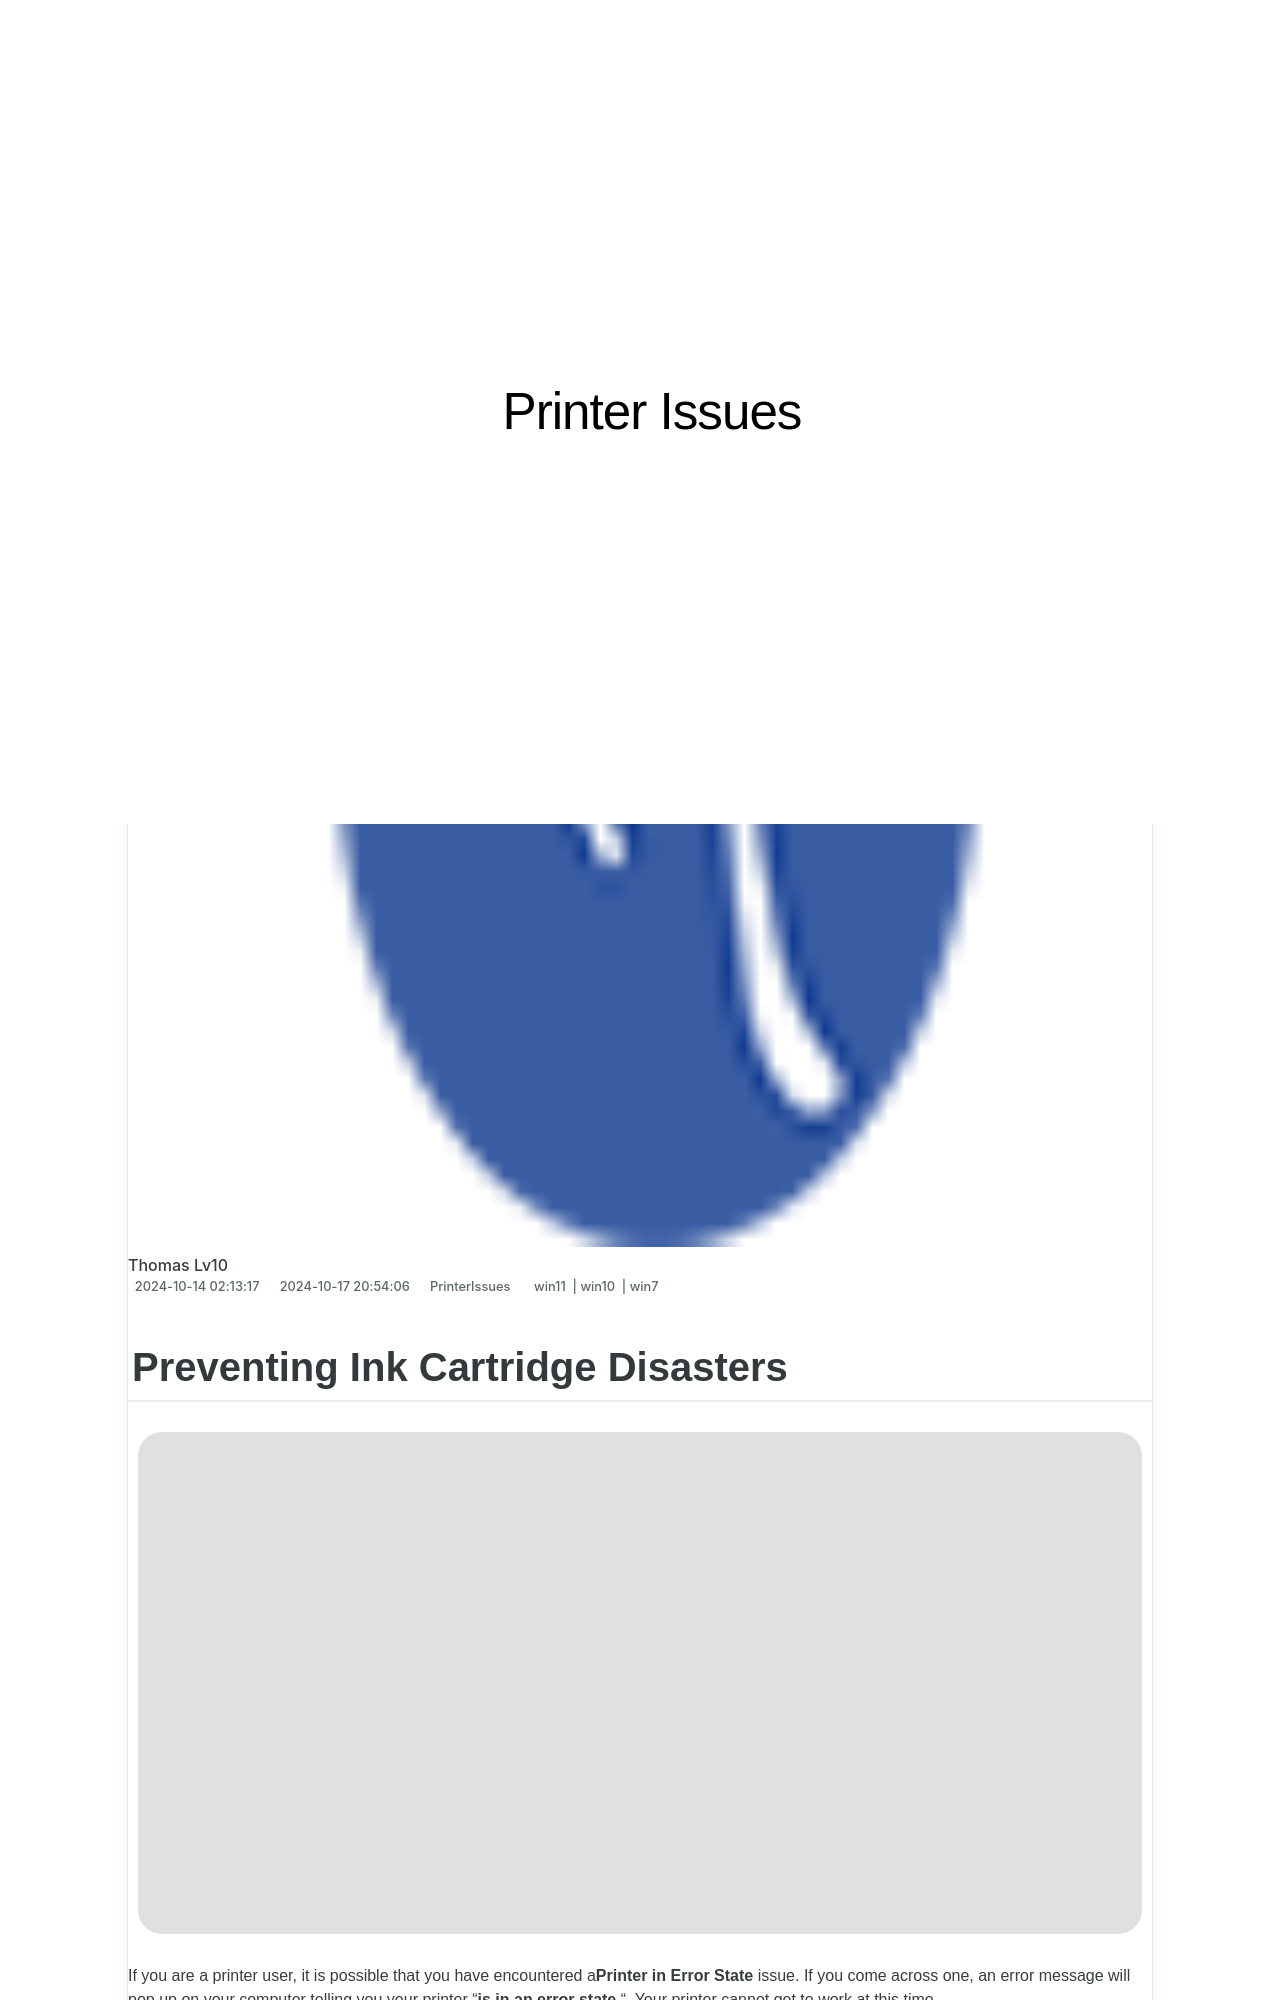

repository: techidaily/site-printer-issues · page: preventing-ink-cartridge-disasters/index.html · generator: jekyll

---
title: Preventing Ink Cartridge Disasters
date: 2024-10-14T02:13:17.146Z
updated: 2024-10-17T20:54:06.818Z
tags:
  - win11
  - win10
  - win7
categories:
  - PrinterIssues
description: This Article Describes Preventing Ink Cartridge Disasters
excerpt: This Article Describes Preventing Ink Cartridge Disasters
keywords: Ink Cartridge Failure Prevention,Refillable Inkjet Cartridges Maintenance,Avoiding Printer Jamming with Ink Cartridges,Tips to Reduce Ink Cartridge Waste,Prolonging Ink Life Cycle for Cost Savings,Safe Handling of Ink Cartridges,How to Prevent Ink Leaks and Spills
thumbnail: https://thmb.techidaily.com/5961427253350c1b74e1650e9c2f8a99858d6dfe3a81786842ed520231401b1b.jpg
---

## Preventing Ink Cartridge Disasters

![](https://images.drivereasy.com/wp-content/uploads/2017/08/img_598821ef4cc14.png)

 If you are a printer user, it is possible that you have encountered a**Printer in Error State** issue. If you come across one, an error message will pop up on your computer telling you your printer “**is in an error state** “. Your printer cannot get to work at this time.

 If you are trying to find some useful solutions to this problem. You can give the methods below a try. They can help you fix your printer in error state issue.

 **1)[Check the connection and restart your devices](#a)**

 **2)[Update or reinstall printer driver](#b)**

 **3) [Contact printer manufacturer](#c)**
  
## 1) Check the connection and restart your devices

 Once your printer is in an error state, you can perform some simple methods and see if they work.

 You can check whether the**connection between your printer and computer** functions normally. Make sure your devices**connect to each other** properly, and the**network** (either wireless or Bluetooth) or**cable** you use for the connection has no problem.

 Sometimes the problem can be fixed by**restarting** your devices. You can power off your computer and printer completely and leave them for a couple of minutes. After that turn them on and see if the error is gone.
